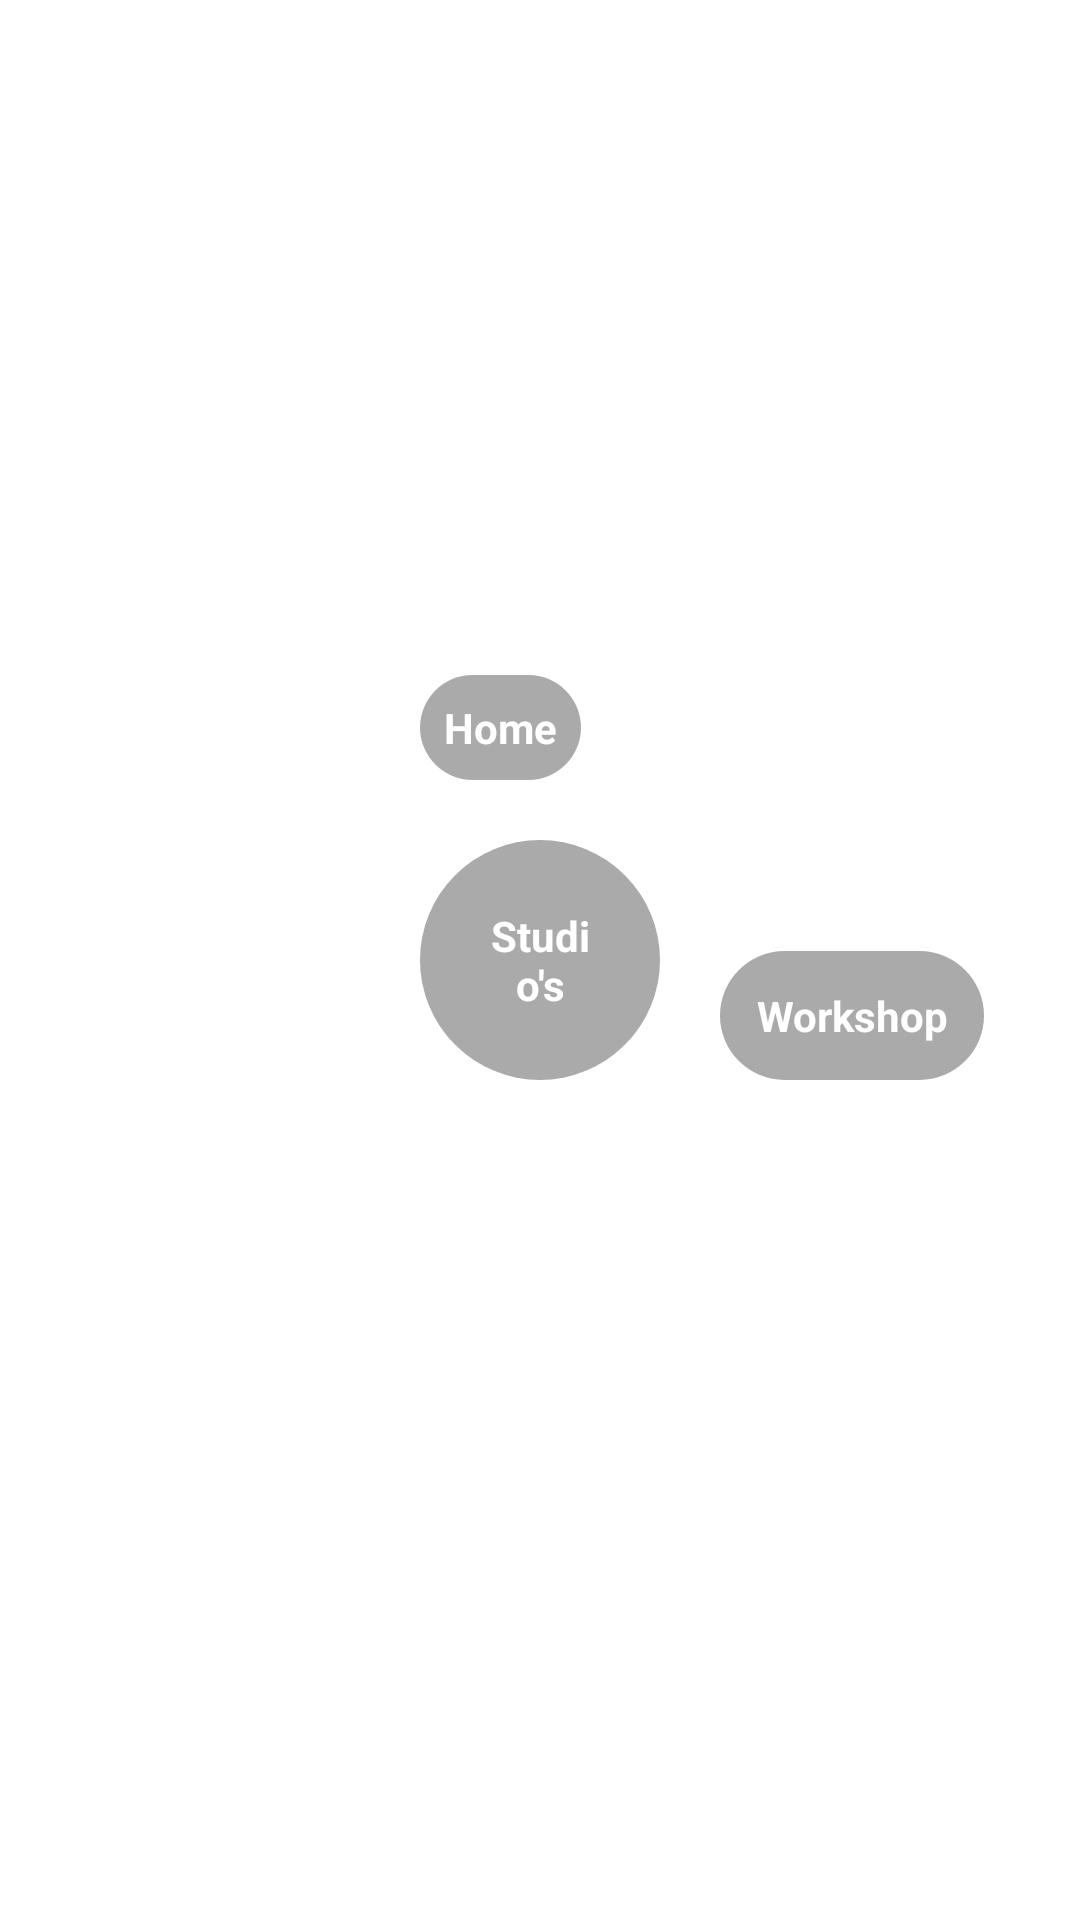

This screen was rendered from an Android layout file. Write that file and the resources it references.
<!-- AndroidManifest.xml: application theme Theme.MyApp -->
<!-- res/layout/buttons_layout.xml -->
<?xml version="1.0" encoding="utf-8"?>
<RelativeLayout xmlns:android="http://schemas.android.com/apk/res/android"
    xmlns:tools="http://schemas.android.com/tools"
    android:layout_width="wrap_content"
    android:layout_height="wrap_content">

    <TextView
        android:id="@+id/button_studios"
        android:layout_width="80dp"
        android:layout_height="80dp"
        android:layout_centerInParent="true"
        android:background="@drawable/studio_button_background"
        android:gravity="center"
        android:text="Studio's"
        android:textColor="@android:color/white"
        android:textSize="14sp"
        android:textStyle="bold" />

    <TextView
        android:id="@+id/button_workshops"
        android:layout_width="wrap_content"
        android:layout_height="wrap_content"
        android:layout_toRightOf="@id/button_studios"
        android:layout_alignBottom="@id/button_studios"
        android:layout_marginStart="20dp"
        android:background="@drawable/workshop_button_background"
        android:gravity="center"
        android:padding="12dp"
        android:text="Workshop"
        android:textColor="@android:color/white"
        android:textSize="14sp"
        android:textStyle="bold" />

    <TextView
        android:id="@+id/button_home"
        android:layout_width="wrap_content"
        android:layout_height="wrap_content"
        android:layout_above="@id/button_studios"
        android:layout_alignStart="@id/button_studios"
        android:layout_marginBottom="20dp"
        android:background="@drawable/home_button_background"
        android:gravity="center"
        android:padding="8dp"
        android:text="Home"
        android:textColor="@android:color/white"
        android:textSize="14sp"
        android:textStyle="bold" />
</RelativeLayout>
<!-- resources referenced by this layout -->
<resources>
  <!-- drawable home_button_background (drawable) -->
  <?xml version="1.0" encoding="utf-8"?>
  <shape xmlns:android="http://schemas.android.com/apk/res/android">
      <solid android:color="@android:color/darker_gray"/>
      <corners android:radius="50dp"/>
      <padding
          android:left="10dp"
          android:top="10dp"
          android:right="10dp"
          android:bottom="10dp"/>
  </shape>
  <!-- drawable studio_button_background (drawable) -->
  <?xml version="1.0" encoding="utf-8"?>
  <shape xmlns:android="http://schemas.android.com/apk/res/android">
      <solid android:color="@android:color/darker_gray"/>
      <corners android:radius="2000dp"/>
      <padding
          android:left="20dp"
          android:top="20dp"
          android:right="20dp"
          android:bottom="20dp"/>
  </shape>
  <!-- drawable workshop_button_background (drawable) -->
  <?xml version="1.0" encoding="utf-8"?>
  <shape xmlns:android="http://schemas.android.com/apk/res/android">
      <solid android:color="@android:color/darker_gray"/>
      <corners android:radius="50dp"/>
      <padding
          android:left="15dp"
          android:top="15dp"
          android:right="15dp"
          android:bottom="15dp"/>
  </shape>
</resources>
